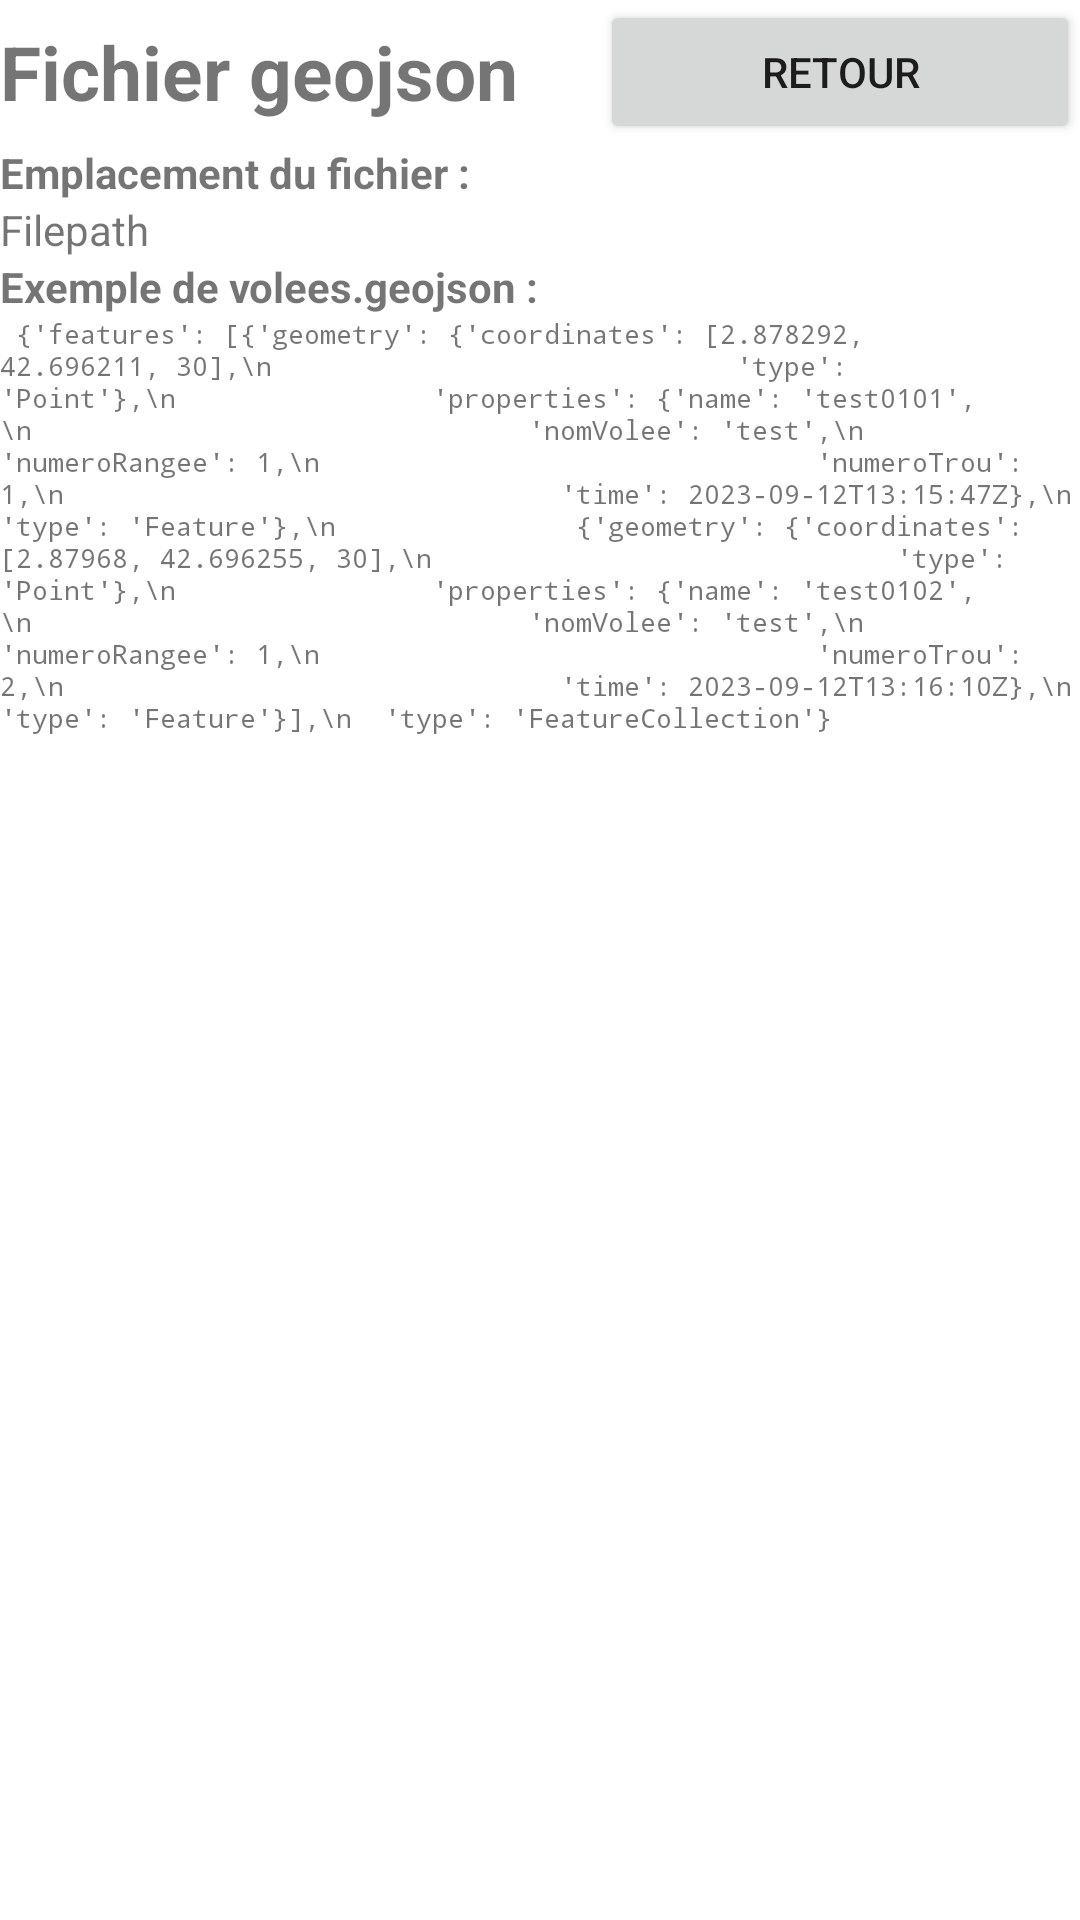

Write the Android layout XML for this screen, with the resource values it uses.
<!-- AndroidManifest.xml: application theme Theme.ProvImplantTir -->
<!-- res/layout/activity_about.xml -->
<?xml version="1.0" encoding="utf-8"?>
<androidx.constraintlayout.widget.ConstraintLayout xmlns:android="http://schemas.android.com/apk/res/android"
    xmlns:app="http://schemas.android.com/apk/res-auto"
    xmlns:tools="http://schemas.android.com/tools"
    android:layout_width="match_parent"
    android:layout_height="match_parent"
    tools:context=".About">

    <LinearLayout
        android:layout_width="fill_parent"
        android:layout_height="fill_parent"

        android:orientation="vertical"
        app:layout_constraintBottom_toBottomOf="parent"
        app:layout_constraintEnd_toEndOf="parent"
        app:layout_constraintStart_toStartOf="parent">

        <LinearLayout
            android:layout_width="fill_parent"
            android:layout_height="wrap_content"
            android:gravity="center"
            android:orientation="horizontal"
            app:layout_constraintStart_toStartOf="parent">

            <TextView
                android:id="@+id/about_textview_title"
                android:layout_width="wrap_content"
                android:layout_height="wrap_content"
                android:text="Fichier geojson"
                android:textStyle="bold"
                android:textSize="25dp"
                app:layout_constraintStart_toStartOf="parent" />
            <Space
                android:layout_width="0dp"
                android:layout_height="1dp"
                android:layout_weight="1" >
            </Space>

            <Button
                android:id="@+id/about_button_retour"
                android:layout_width="160dp"
                android:layout_height="wrap_content"
                android:text="Retour" />

        </LinearLayout>

        <TextView
            android:id="@+id/about_path_title"
            android:layout_width="wrap_content"
            android:layout_height="wrap_content"
            android:textStyle="bold"
            android:text="Emplacement du fichier :"
            app:layout_constraintStart_toStartOf="parent" />
        <TextView
            android:id="@+id/about_path_value"
            android:layout_width="wrap_content"
            android:layout_height="wrap_content"
            android:text="Filepath"
            app:layout_constraintStart_toStartOf="parent" />

        <TextView
            android:id="@+id/about_format_title"
            android:layout_width="wrap_content"
            android:layout_height="wrap_content"
            android:textStyle="bold"
            android:text="Exemple de volees.geojson :"
            app:layout_constraintStart_toStartOf="parent" />
        <TextView
            android:id="@+id/about_format_explanation"
            android:layout_width="wrap_content"
            android:layout_height="wrap_content"
            android:textSize="9dp"
            android:typeface="monospace"
            android:text="
{'features': [{'geometry': {'coordinates': [2.878292, 42.696211, 30],\n
                            'type': 'Point'},\n
               'properties': {'name': 'test0101',\n
                              'nomVolee': 'test',\n
                              'numeroRangee': 1,\n
                              'numeroTrou': 1,\n
                              'time': 2023-09-12T13:15:47Z},\n
               'type': 'Feature'},\n
              {'geometry': {'coordinates': [2.87968, 42.696255, 30],\n
                            'type': 'Point'},\n
               'properties': {'name': 'test0102',\n
                              'nomVolee': 'test',\n
                              'numeroRangee': 1,\n
                              'numeroTrou': 2,\n
                              'time': 2023-09-12T13:16:10Z},\n
               'type': 'Feature'}],\n
 'type': 'FeatureCollection'}"
            app:layout_constraintStart_toStartOf="parent"
            android:inputType="textMultiLine"
            android:maxLines="40" />



    </LinearLayout>


</androidx.constraintlayout.widget.ConstraintLayout>
<!-- resources referenced by this layout -->
<resources>
  <style name="Theme.ProvImplantTir" parent="Theme.MaterialComponents.DayNight.DarkActionBar">
          
          <item name="colorPrimary">@color/purple_500</item>
          <item name="colorPrimaryVariant">@color/purple_700</item>
          <item name="colorOnPrimary">@color/white</item>
          
          <item name="colorSecondary">@color/teal_200</item>
          <item name="colorSecondaryVariant">@color/teal_700</item>
          <item name="colorOnSecondary">@color/black</item>
          
          <item name="android:statusBarColor">?attr/colorPrimaryVariant</item>
          
      </style>
  <!-- not gathered from this repository: default colours our renderer supplied (Android Studio template values) -->
  <color name="purple_500">#FF6200EE</color>
  <color name="purple_700">#FF3700B3</color>
  <color name="teal_200">#FF03DAC5</color>
  <color name="teal_700">#FF018786</color>
  <color name="black">#FF000000</color>
  <color name="white">#FFFFFFFF</color>
</resources>
